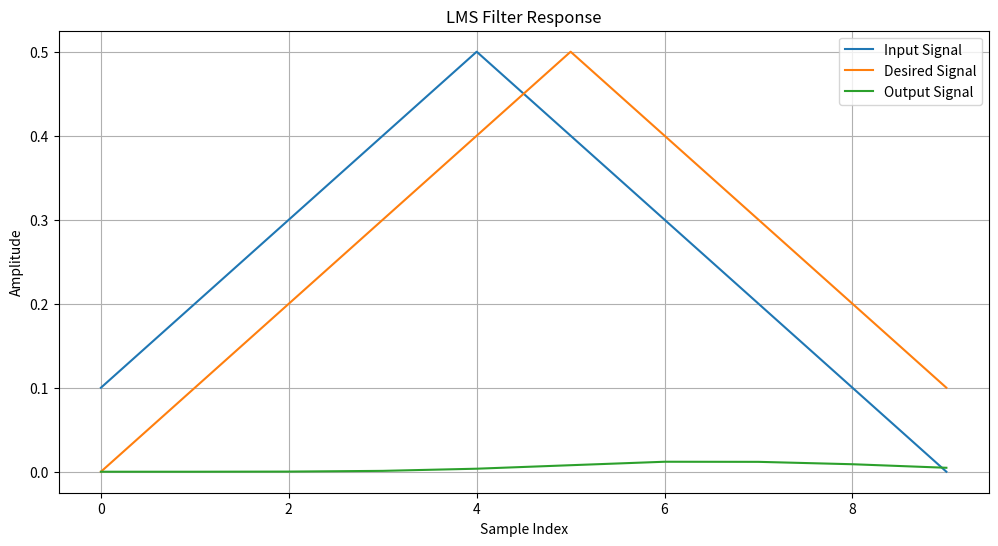

Write Python code to recreate this figure.
import numpy as np
import matplotlib.pyplot as plt

def dot_product(a, b):
    return np.dot(a, b)

def lms_filter(input_signal, desired_signal, mu, filter_length):
    n = len(input_signal)
    weights = np.zeros(filter_length)
    buffer = np.zeros(filter_length)
    output_signal = np.zeros(n)
    
    for i in range(n):
        buffer[1:] = buffer[:-1]
        buffer[0] = input_signal[i]
        
        y = dot_product(weights, buffer)
        error = desired_signal[i] - y
        
        weights += 2 * mu * error * buffer
        
        output_signal[i] = y
    
    return output_signal

# Example input signal
input_signal = np.array([0.1, 0.2, 0.3, 0.4, 0.5, 0.4, 0.3, 0.2, 0.1, 0.0])
# Desired output signal (for demonstration purposes, let's assume it's a delayed version of the input)
desired_signal = np.array([0.0, 0.1, 0.2, 0.3, 0.4, 0.5, 0.4, 0.3, 0.2, 0.1])

# LMS parameters
mu = 0.01  # Step size
filter_length = 3  # Length of the adaptive filter

# Apply LMS filter
output_signal = lms_filter(input_signal, desired_signal, mu, filter_length)

# Plotting the signals
plt.figure(figsize=(12, 6))
plt.plot(input_signal, label='Input Signal')
plt.plot(desired_signal, label='Desired Signal')
plt.plot(output_signal, label='Output Signal')
plt.title('LMS Filter Response')
plt.xlabel('Sample Index')
plt.ylabel('Amplitude')
plt.legend()
plt.grid(True)
plt.show()
